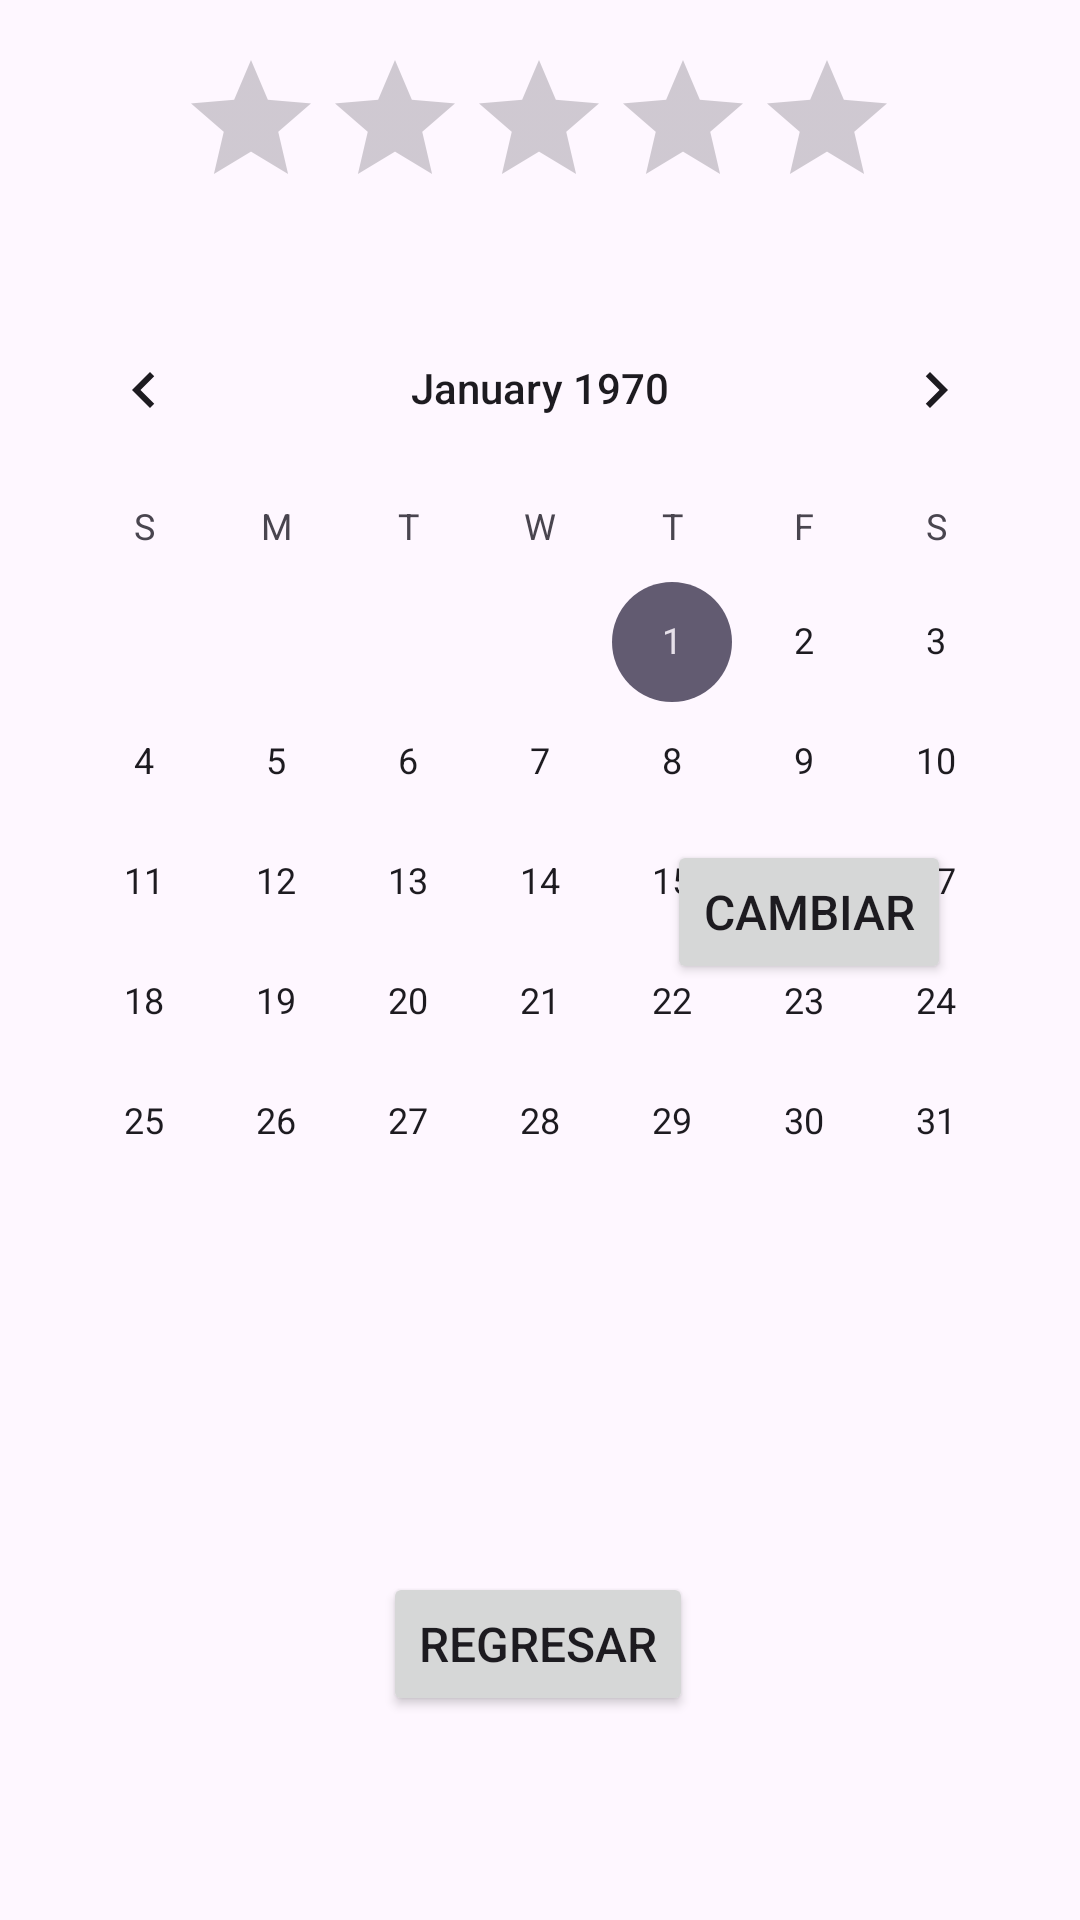

Here is an Android app screen rendered from its layout file. Give the layout XML and the strings, colors and styles it references.
<!-- AndroidManifest.xml: application theme Theme.QuizSierra1 -->
<!-- res/layout/activity_widget.xml -->
<?xml version="1.0" encoding="utf-8"?>
<androidx.constraintlayout.widget.ConstraintLayout xmlns:android="http://schemas.android.com/apk/res/android"
    xmlns:app="http://schemas.android.com/apk/res-auto"
    xmlns:tools="http://schemas.android.com/tools"
    android:layout_width="match_parent"
    android:layout_height="match_parent">

    <Button
        android:id="@+id/button8"
        android:layout_width="wrap_content"
        android:layout_height="wrap_content"
        android:layout_marginBottom="312dp"
        android:text="Cambiar"
        android:textSize="16sp"
        app:layout_constraintBottom_toBottomOf="parent"
        app:layout_constraintEnd_toEndOf="parent"
        app:layout_constraintHorizontal_bias="0.838"
        app:layout_constraintStart_toStartOf="parent" />

    <CalendarView
        android:id="@+id/calendarView"
        android:layout_width="wrap_content"
        android:layout_height="wrap_content"
        android:layout_marginTop="96dp"
        app:layout_constraintEnd_toEndOf="parent"
        app:layout_constraintHorizontal_bias="0.491"
        app:layout_constraintStart_toStartOf="parent"
        app:layout_constraintTop_toTopOf="parent" />

    <Button
        android:id="@+id/button7"
        android:layout_width="wrap_content"
        android:layout_height="wrap_content"
        android:layout_marginBottom="68dp"
        android:text="Regresar"
        android:textSize="16sp"
        app:layout_constraintBottom_toBottomOf="parent"
        app:layout_constraintEnd_toEndOf="parent"
        app:layout_constraintHorizontal_bias="0.498"
        app:layout_constraintStart_toStartOf="parent" />

    <ImageView
        android:id="@+id/imageView2"
        android:layout_width="200dp"
        android:layout_height="200dp"
        android:layout_marginBottom="236dp"
        android:contentDescription="Maestro Yi"
        app:layout_constraintBottom_toBottomOf="parent"
        app:layout_constraintEnd_toEndOf="parent"
        app:layout_constraintHorizontal_bias="0.18"
        app:layout_constraintStart_toStartOf="parent"
        tools:srcCompat="@tools:sample/avatars" />

    <RatingBar
        android:id="@+id/ratingBar"
        android:layout_width="wrap_content"
        android:layout_height="wrap_content"
        android:layout_marginTop="16dp"
        app:layout_constraintEnd_toEndOf="parent"
        app:layout_constraintHorizontal_bias="0.497"
        app:layout_constraintStart_toStartOf="parent"
        app:layout_constraintTop_toTopOf="parent" />

</androidx.constraintlayout.widget.ConstraintLayout>
<!-- resources referenced by this layout -->
<resources>
  <style name="Theme.QuizSierra1" parent="Base.Theme.QuizSierra1" />
  <style name="Base.Theme.QuizSierra1" parent="Theme.Material3.DayNight.NoActionBar">
          
          
      </style>
</resources>
